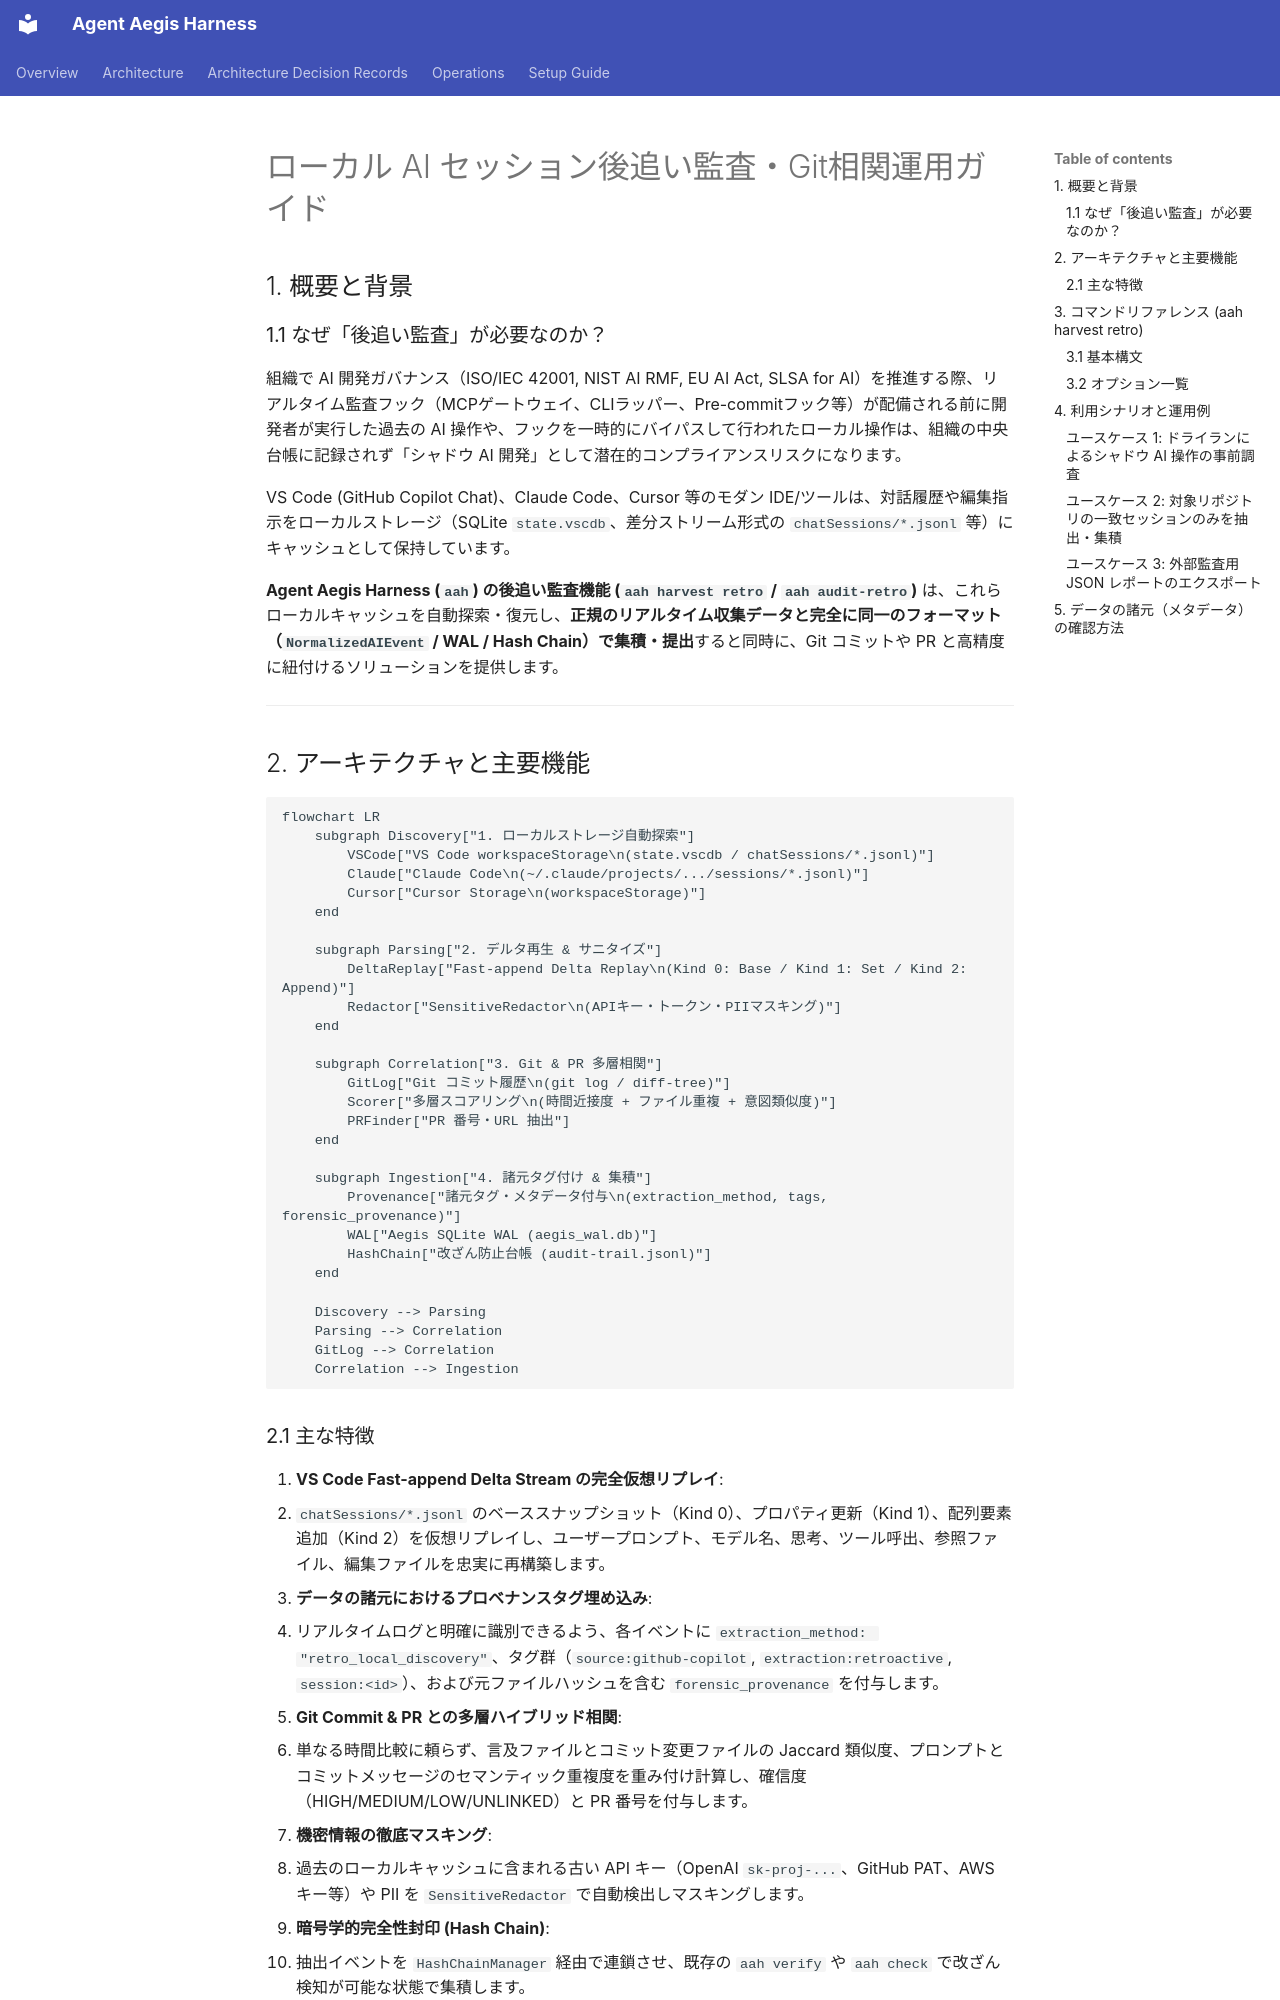

repository: sun-flat-yamada/agent-aegis-harness · page: operations/retro-audit-guide.ja/index.html · generator: mkdocs

---
$schema: ".aegis/schemas/frontmatter.schema.json"
doc_type: "guide"
id: "GUIDE-RETRO-AUDIT-JA"
title: "ローカル AI セッション後追い監査・Git相関ガイド (Retroactive Audit Guide)"
version: "1.0.0"
status: "active"
language: "ja"
canonical_ref: "docs/operations/retro-audit-guide.md"
hash_digest: "sha256:pending"
compatibility:
  tools: ["google-antigravity", "claude-code", "github-copilot", "cursor"]
  min_aah_version: "0.1.0"
tags: ["guide", "retroactive-audit", "copilot", "git-correlation", "forensics"]
author: "@sun-flat-yamada"
last_reviewed: "2026-09-13"
---

# ローカル AI セッション後追い監査・Git相関運用ガイド

## 1. 概要と背景

### 1.1 なぜ「後追い監査」が必要なのか？
組織で AI 開発ガバナンス（ISO/IEC 42001, NIST AI RMF, EU AI Act, SLSA for AI）を推進する際、リアルタイム監査フック（MCPゲートウェイ、CLIラッパー、Pre-commitフック等）が配備される前に開発者が実行した過去の AI 操作や、フックを一時的にバイパスして行われたローカル操作は、組織の中央台帳に記録されず「シャドウ AI 開発」として潜在的コンプライアンスリスクになります。

VS Code (GitHub Copilot Chat)、Claude Code、Cursor 等のモダン IDE/ツールは、対話履歴や編集指示をローカルストレージ（SQLite `state.vscdb`、差分ストリーム形式の `chatSessions/*.jsonl` 等）にキャッシュとして保持しています。

**Agent Aegis Harness (`aah`) の後追い監査機能 (`aah harvest retro` / `aah audit-retro`)** は、これらローカルキャッシュを自動探索・復元し、**正規のリアルタイム収集データと完全に同一のフォーマット（`NormalizedAIEvent` / WAL / Hash Chain）で集積・提出**すると同時に、Git コミットや PR と高精度に紐付けるソリューションを提供します。

---

## 2. アーキテクチャと主要機能

```mermaid
flowchart LR
    subgraph Discovery["1. ローカルストレージ自動探索"]
        VSCode["VS Code workspaceStorage\n(state.vscdb / chatSessions/*.jsonl)"]
        Claude["Claude Code\n(~/.claude/projects/.../sessions/*.jsonl)"]
        Cursor["Cursor Storage\n(workspaceStorage)"]
    end

    subgraph Parsing["2. デルタ再生 & サニタイズ"]
        DeltaReplay["Fast-append Delta Replay\n(Kind 0: Base / Kind 1: Set / Kind 2: Append)"]
        Redactor["SensitiveRedactor\n(APIキー・トークン・PIIマスキング)"]
    end

    subgraph Correlation["3. Git & PR 多層相関"]
        GitLog["Git コミット履歴\n(git log / diff-tree)"]
        Scorer["多層スコアリング\n(時間近接度 + ファイル重複 + 意図類似度)"]
        PRFinder["PR 番号・URL 抽出"]
    end

    subgraph Ingestion["4. 諸元タグ付け & 集積"]
        Provenance["諸元タグ・メタデータ付与\n(extraction_method, tags, forensic_provenance)"]
        WAL["Aegis SQLite WAL (aegis_wal.db)"]
        HashChain["改ざん防止台帳 (audit-trail.jsonl)"]
    end

    Discovery --> Parsing
    Parsing --> Correlation
    GitLog --> Correlation
    Correlation --> Ingestion
```
